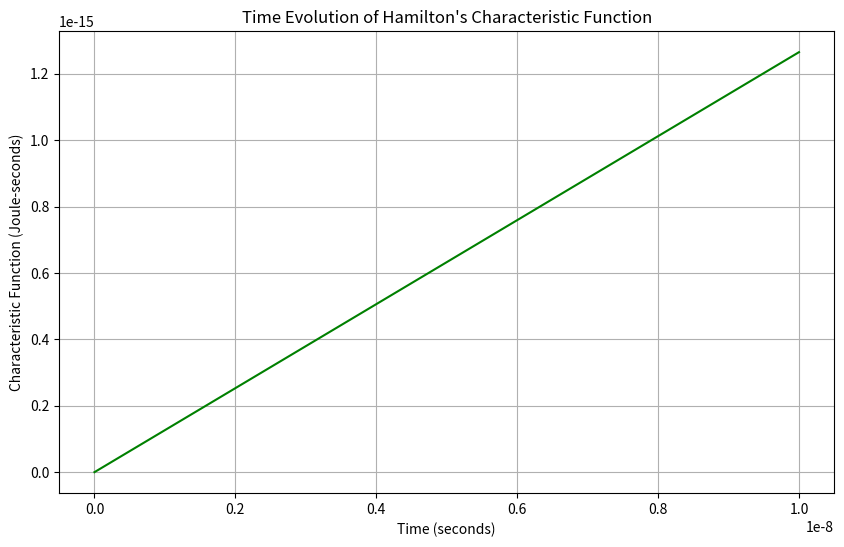
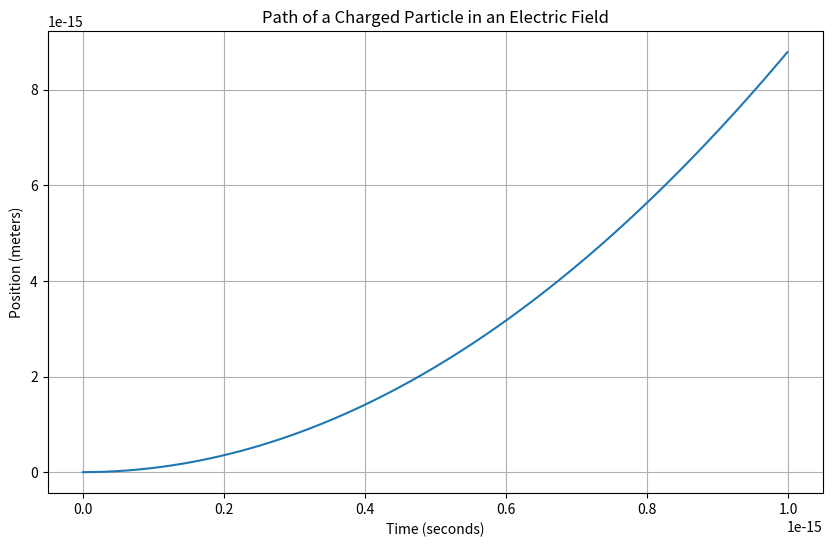

Write the Python code that produced these figures, in order. (Note: this script raises an exception after producing the figures.)
import numpy as np
import matplotlib.pyplot as plt

# Define the properties of the particle and the electric field
particle_charge = 1.6e-19  # Coulombs
electric_field_strength = 1e5  # Volts per meter
particle_mass = 9.1e-31  # Kilograms

# Parameters for the Hamilton-Jacobi equation
param_A = particle_charge * electric_field_strength / particle_mass
param_B = 0

# Create an array of time points
time_points = np.linspace(0, 1e-8, 100)

# Calculate Hamilton's principal function
principal_function = param_A * time_points**2 / 2 + param_B * time_points

# Calculate Hamilton's characteristic function
characteristic_function = np.sqrt(2 * particle_mass * (principal_function - particle_charge * electric_field_strength * time_points))

# Create a plot of the characteristic function over time
plt.figure(figsize=(10, 6))
plt.plot(time_points, characteristic_function, color = 'green')
plt.title('Time Evolution of Hamilton\'s Characteristic Function')
plt.xlabel('Time (seconds)')
plt.ylabel('Characteristic Function (Joule-seconds)')
plt.grid(True)
plt.show()
 
import numpy as np
import matplotlib.pyplot as plt

# Define the properties of the particle and the electric field
particle_charge = 1.6e-19  # Coulombs
electric_field_strength = 1e5  # Volts per meter
particle_mass = 9.1e-31  # Kilograms

# Initial conditions
initial_velocity = 0  # Initial velocity
initial_position = 0  # Initial position

# Time array
time_step = 1e-18  # Time step
time_array = np.arange(0, 1e-15, time_step)  # Total time

# Initialize velocity and position arrays
velocity = np.zeros_like(time_array)
position = np.zeros_like(time_array)

# Set initial conditions
velocity[0] = initial_velocity
position[0] = initial_position

# Euler method
for i in range(1, time_array.size):
    acceleration = particle_charge * electric_field_strength / particle_mass  # Acceleration
    velocity[i] = velocity[i-1] + acceleration * time_step  # Velocity
    position[i] = position[i-1] + velocity[i] * time_step  # Position

# Create a plot of the characteristic function over time
plt.figure(figsize=(10, 6))
plt.plot(time_array, position)
plt.title('Path of a Charged Particle in an Electric Field')
plt.xlabel('Time (seconds)')
plt.ylabel('Position (meters)')
plt.grid(True)
plt.show()

import numpy as np
import matplotlib.pyplot as plt

# Constants
m = 9.1e-31  # mass of the particle
q = 1.6e-19  # charge of the particle
E = 10  # electric field

# Hamilton's equations
def wwwhamiltons_equations(r, p):
    drdt = p/m
    dpdt = q*E
    return drdt, dpdt

# Time array
t = np.linspace(0, 10, 100)
dt = t[1] - t[0]

# Initialize arrays to store r, v, and a
r = np.zeros_like(t)
v = np.zeros_like(t)
a = np.zeros_like(t)

# Initial conditions: r(0) = 0, v(0) = 0
r[0] = 0
v[0] = 0

# Solve Hamilton's equations using Euler method
for i in range(len(t) - 1):
    drdt, dpdt = hamiltons_equations(r[i], m*v[i])
    r[i+1] = r[i] + drdt*dt
    v[i+1] = v[i] + dpdt*dt

# Compute a(t)
a = np.gradient(v, t)

# Plot r(t), v(t), and a(t)
plt.figure(figsize=(12, 8))

plt.subplot(3, 1, 1)
plt.plot(t, r, color = "lime")
plt.title('Position vs Time')
plt.xlabel('Time')
plt.ylabel('Position')

plt.subplot(3, 1, 2)
plt.plot(t, v, color = "red")
plt.title('Velocity vs Time')
plt.xlabel('Time')
plt.ylabel('Velocity')

plt.subplot(3, 1, 3)
plt.plot(t, a, color = "cyan")
plt.title('Acceleration vs Time')
plt.xlabel('Time')
plt.ylabel('Acceleration')

plt.tight_layout()
plt.show()
